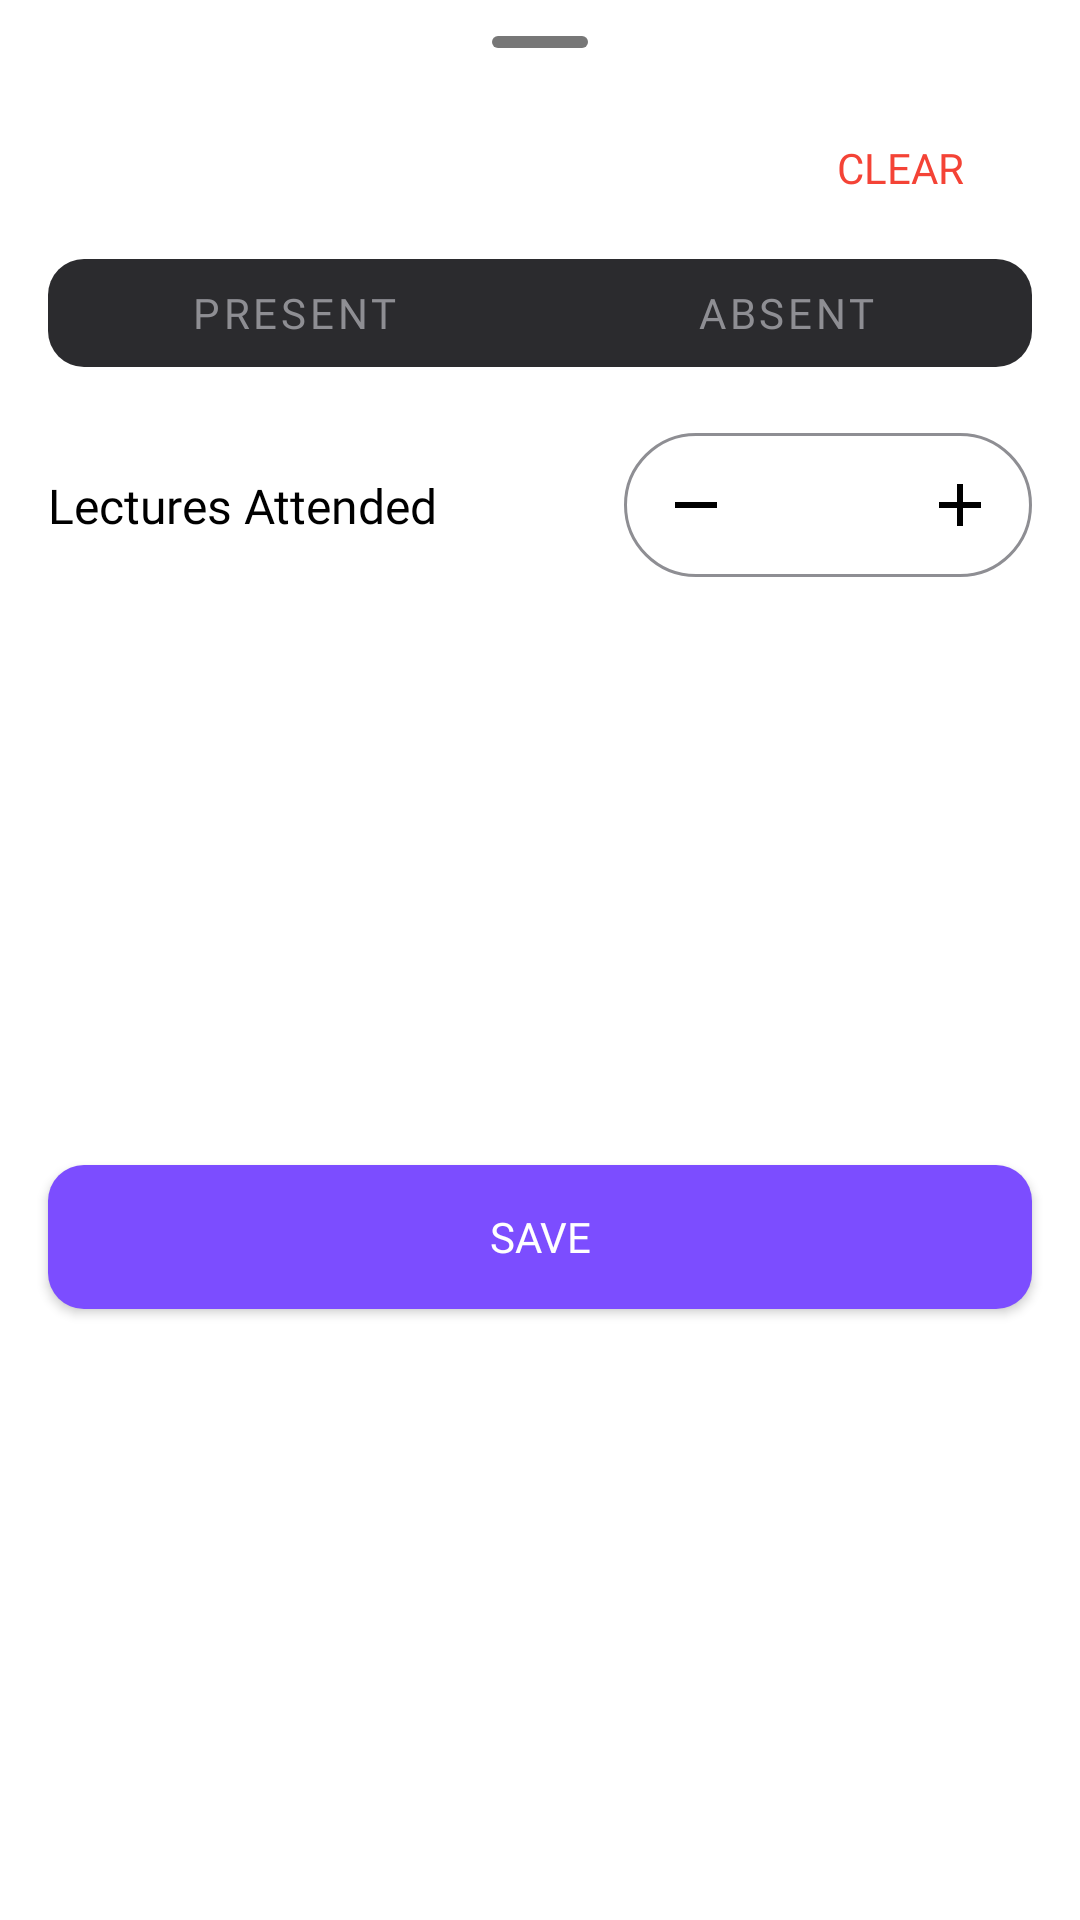

Android layout source for this screen:
<!-- AndroidManifest.xml: application theme Theme.AttendanceTracker -->
<!-- res/layout/attendance_input_layout.xml -->
<?xml version="1.0" encoding="utf-8"?>
<androidx.constraintlayout.widget.ConstraintLayout xmlns:android="http://schemas.android.com/apk/res/android"
    xmlns:app="http://schemas.android.com/apk/res-auto"
    xmlns:tools="http://schemas.android.com/tools"
    android:id="@+id/bottom_sheet"
    android:layout_width="match_parent"
    android:layout_height="wrap_content">

    <View
        android:id="@+id/drag_handle"
        android:layout_width="32dp"
        android:layout_height="4dp"
        android:layout_marginTop="12dp"
        android:background="@drawable/drag_handle"
        app:layout_constraintEnd_toEndOf="parent"
        app:layout_constraintStart_toStartOf="parent"
        app:layout_constraintTop_toTopOf="parent" />

    <TextView
        android:id="@+id/selected_date"
        android:layout_width="wrap_content"
        android:layout_height="wrap_content"
        android:layout_marginStart="16dp"
        android:layout_marginTop="16dp"
        android:fontFamily="@font/poppins_medium"
        android:textColor="@color/textColor"
        android:textSize="24sp"
        app:layout_constraintStart_toStartOf="parent"
        app:layout_constraintTop_toBottomOf="@id/drag_handle"
        tools:text="28th October, 2026" />

    
    <com.google.android.material.button.MaterialButtonToggleGroup
        android:id="@+id/toggle_button_group"
        android:layout_width="0dp"
        android:layout_height="wrap_content"
        android:layout_marginHorizontal="16dp"
        android:layout_marginTop="16dp"
        app:layout_constraintEnd_toEndOf="parent"
        app:layout_constraintStart_toStartOf="parent"
        app:layout_constraintTop_toBottomOf="@id/selected_date"
        app:selectionRequired="true"
        app:singleSelection="true">

        <com.google.android.material.button.MaterialButton
            android:id="@+id/present_btn"
            app:cornerRadius="12dp"
            android:textColor="@color/toggle_text"
            style="?attr/materialButtonOutlinedStyle"
            android:layout_width="0dp"
            android:layout_height="wrap_content"
            android:layout_weight="1"
            android:fontFamily="@font/poppins_medium"
            android:text="@string/present"
            app:backgroundTint="@color/toggle_present_bg"
            app:strokeWidth="0dp" />

        <com.google.android.material.button.MaterialButton
            android:id="@+id/absent_btn"
            app:cornerRadius="12dp"
            android:textColor="@color/toggle_text"
            style="?attr/materialButtonOutlinedStyle"
            android:layout_width="0dp"
            android:layout_height="wrap_content"
            android:layout_weight="1"
            android:fontFamily="@font/poppins_medium"
            android:text="@string/absent"
            app:backgroundTint="@color/toggle_absent_bg"
            app:strokeWidth="0dp" />

    </com.google.android.material.button.MaterialButtonToggleGroup>

    <LinearLayout
        android:id="@+id/stepper"
        android:layout_width="wrap_content"
        android:layout_height="wrap_content"
        android:layout_marginTop="16dp"
        android:layout_marginEnd="16dp"
        android:background="@drawable/stepper_bg"
        android:gravity="center_vertical"
        android:orientation="horizontal"
        app:layout_constraintEnd_toEndOf="parent"
        app:layout_constraintTop_toBottomOf="@id/toggle_button_group">

        <ImageView
            android:id="@+id/decrement_lec_count"
            android:layout_width="48dp"
            android:layout_height="48dp"
            android:background="?attr/selectableItemBackgroundBorderless"
            android:clickable="true"
            android:contentDescription="@string/decrement_button"
            android:focusable="true"
            android:padding="12dp"
            android:src="@drawable/remove" />

        <TextView
            android:id="@+id/lec_count"
            android:layout_width="40dp"
            android:layout_height="wrap_content"
            android:fontFamily="@font/poppins_medium"
            android:textAlignment="center"
            android:layout_gravity="center"
            android:textColor="@color/textColor"
            android:textSize="24sp"
            tools:text="1" />

        <ImageView
            android:id="@+id/increment_lec_count"
            android:layout_width="48dp"
            android:layout_height="48dp"
            android:background="?attr/selectableItemBackgroundBorderless"
            android:clickable="true"
            android:contentDescription="@string/increment_button"
            android:focusable="true"
            android:padding="12dp"
            android:src="@drawable/add" />

    </LinearLayout>

    
    <TextView
        android:id="@+id/lectures_label"
        android:layout_width="wrap_content"
        android:layout_height="wrap_content"
        android:layout_marginStart="16dp"
        android:fontFamily="@font/poppins_medium"
        android:text="@string/lectures"
        android:textColor="@color/textColor"
        android:textSize="16sp"
        app:layout_constraintBottom_toBottomOf="@id/stepper"
        app:layout_constraintStart_toStartOf="parent"
        app:layout_constraintTop_toTopOf="@id/stepper" />

    <androidx.appcompat.widget.AppCompatButton
        android:id="@+id/clear_button"
        android:layout_width="0dp"
        android:layout_height="wrap_content"
        android:layout_marginHorizontal="16dp"
        android:background="@null"
        android:fontFamily="@font/poppins_medium"
        android:text="@string/clear"
        android:textColor="#F44336"
        app:layout_constraintTop_toBottomOf="@id/drag_handle"
        android:layout_marginTop="16dp"
        app:layout_constraintEnd_toEndOf="parent"/>

    <androidx.appcompat.widget.AppCompatButton
        android:id="@+id/save_button"
        android:layout_width="0dp"
        android:layout_height="wrap_content"
        android:layout_marginHorizontal="16dp"
        android:layout_marginTop="16dp"
        android:layout_marginBottom="24dp"
        android:background="@drawable/save_bg"
        android:fontFamily="@font/poppins_medium"
        android:text="@string/save"
        android:textColor="#fff"
        app:layout_constraintBottom_toBottomOf="parent"
        app:layout_constraintEnd_toEndOf="parent"
        app:layout_constraintStart_toStartOf="parent"
        app:layout_constraintTop_toBottomOf="@id/stepper" />

</androidx.constraintlayout.widget.ConstraintLayout>
<!-- resources referenced by this layout -->
<resources>
  <color name="textColor">#000</color>
  <!-- drawable add (drawable) -->
  <vector xmlns:android="http://schemas.android.com/apk/res/android"
      android:width="24dp"
      android:height="24dp"
      android:viewportWidth="960"
      android:viewportHeight="960"
      android:tint="@color/textColor">
    <path
        android:fillColor="@color/textColor"
        android:pathData="M440,520L200,520L200,440L440,440L440,200L520,200L520,440L760,440L760,520L520,520L520,760L440,760L440,520Z"/>
  </vector>
  <!-- drawable drag_handle (drawable) -->
  <shape xmlns:android="http://schemas.android.com/apk/res/android"
      android:shape="rectangle">
      <solid android:color="@color/grey_drag_handle"/>
      <corners android:radius="2dp"/>
  </shape>
  <!-- drawable remove (drawable) -->
  <vector xmlns:android="http://schemas.android.com/apk/res/android"
      android:width="24dp"
      android:height="24dp"
      android:viewportWidth="960"
      android:viewportHeight="960"
      android:tint="@color/textColor">
    <path
        android:fillColor="@color/textColor"
        android:pathData="M200,520L200,440L760,440L760,520L200,520Z"/>
  </vector>
  <!-- drawable save_bg (drawable) -->
  <?xml version="1.0" encoding="UTF-8"?>
  <shape xmlns:android="http://schemas.android.com/apk/res/android">
      <solid android:color="@color/saveBtnColor" />
  
      <padding
          android:bottom="1dp"
          android:left="1dp"
          android:right="1dp"
          android:top="1dp" />
  
      <corners
          android:radius="12dp"/>
  </shape>
  <!-- drawable stepper_bg (drawable) -->
  <?xml version="1.0" encoding="utf-8"?>
  <shape xmlns:android="http://schemas.android.com/apk/res/android"
      android:shape="rectangle">
      <stroke android:width="1dp" android:color="@color/muted_gray" />
      <corners android:radius="24dp" />
  </shape>
  <string name="absent">Absent</string>
  <string name="clear">Clear</string>
  <string name="decrement_button">decrement_button</string>
  <string name="increment_button">Increase lectures</string>
  <string name="lectures">Lectures Attended</string>
  <string name="present">Present</string>
  <string name="save">SAVE</string>
  <style name="Theme.AttendanceTracker" parent="Theme.MaterialComponents.DayNight.NoActionBar">
          <item name="bottomSheetDialogTheme">@style/ThemeOverlay.AttendanceTracker.BottomSheetDialog</item>
      </style>
  <color name="grey_drag_handle">#777777</color>
  <color name="saveBtnColor">#7C4DFF</color>
  <color name="muted_gray">#8E8E93</color>
  <style name="ThemeOverlay.AttendanceTracker.BottomSheetDialog" parent="ThemeOverlay.MaterialComponents.BottomSheetDialog">
          <item name="bottomSheetStyle">@style/Widget.AttendanceTracker.BottomSheet</item>
      </style>
  <style name="Widget.AttendanceTracker.BottomSheet" parent="Widget.MaterialComponents.BottomSheet.Modal">
          <item name="backgroundTint">@color/sheet_background</item>
          <item name="shapeAppearanceOverlay">@style/ShapeAppearanceOverlay.AttendanceTracker.BottomSheet</item>
      </style>
  <color name="sheet_background">#fff</color>
  <style name="ShapeAppearanceOverlay.AttendanceTracker.BottomSheet" parent="">
          <item name="cornerFamily">rounded</item>
          <item name="cornerSizeTopLeft">24dp</item>
          <item name="cornerSizeTopRight">24dp</item>
          <item name="cornerSizeBottomLeft">0dp</item>
          <item name="cornerSizeBottomRight">0dp</item>
      </style>
</resources>
